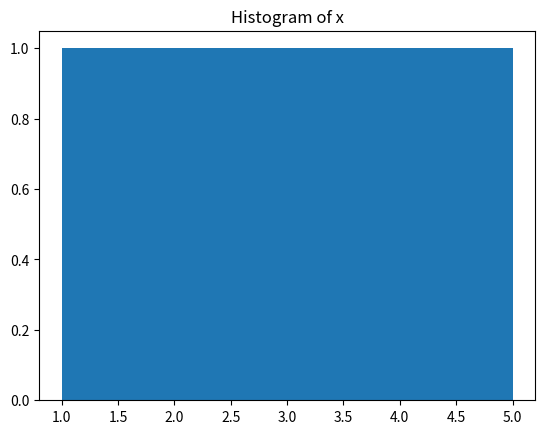
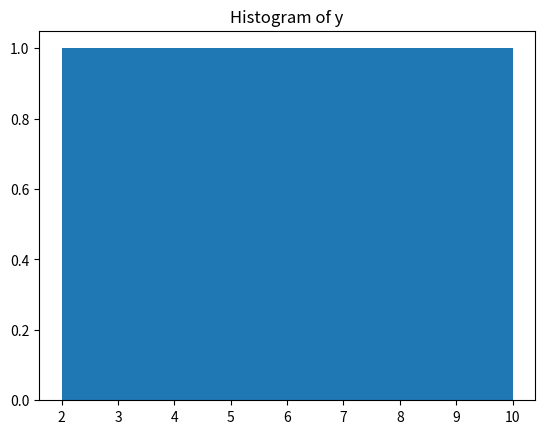
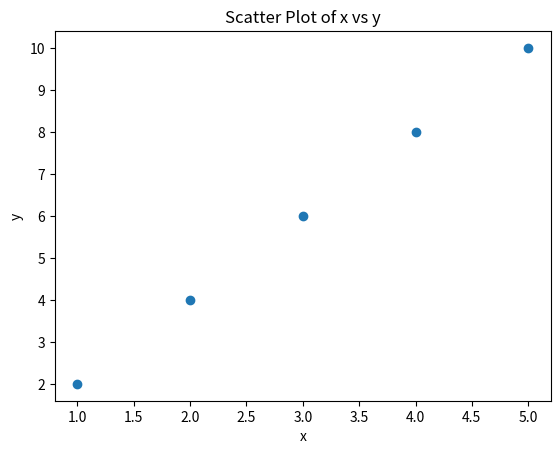
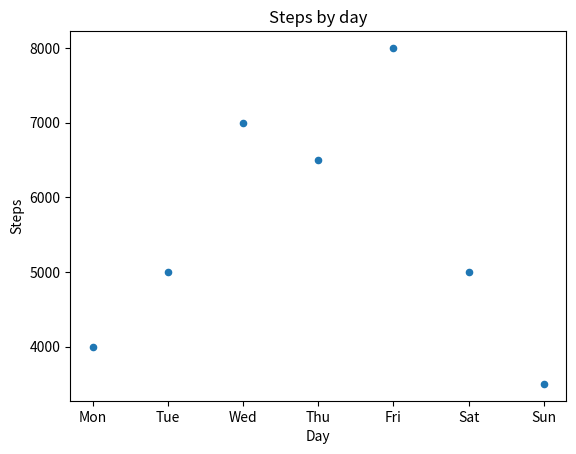

Reproduce these figures in Python, in order.
import matplotlib.pyplot as plt
import pandas as pd
import numpy as np

x = np.array([1,2,3,4,5])
y = x*2

# Histogram
plt.hist(x, bins=5)
plt.title("Histogram of x")
plt.show()

plt.hist(y, bins=5)
plt.title("Histogram of y")
plt.show()

# Data
data = {
    "Day":['Mon','Tue','Wed','Thu','Fri','Sat',"Sun"],
    "Steps":[4000,5000,7000,6500,8000,5000,3500]
}

df = pd.DataFrame(data)


# Scatter
plt.scatter(x, y)
plt.title("Scatter Plot of x vs y")
plt.xlabel("x")
plt.ylabel("y")
plt.show()

df.plot(x='Day',y='Steps',kind="scatter")
plt.title("Steps by day")
plt.show()
